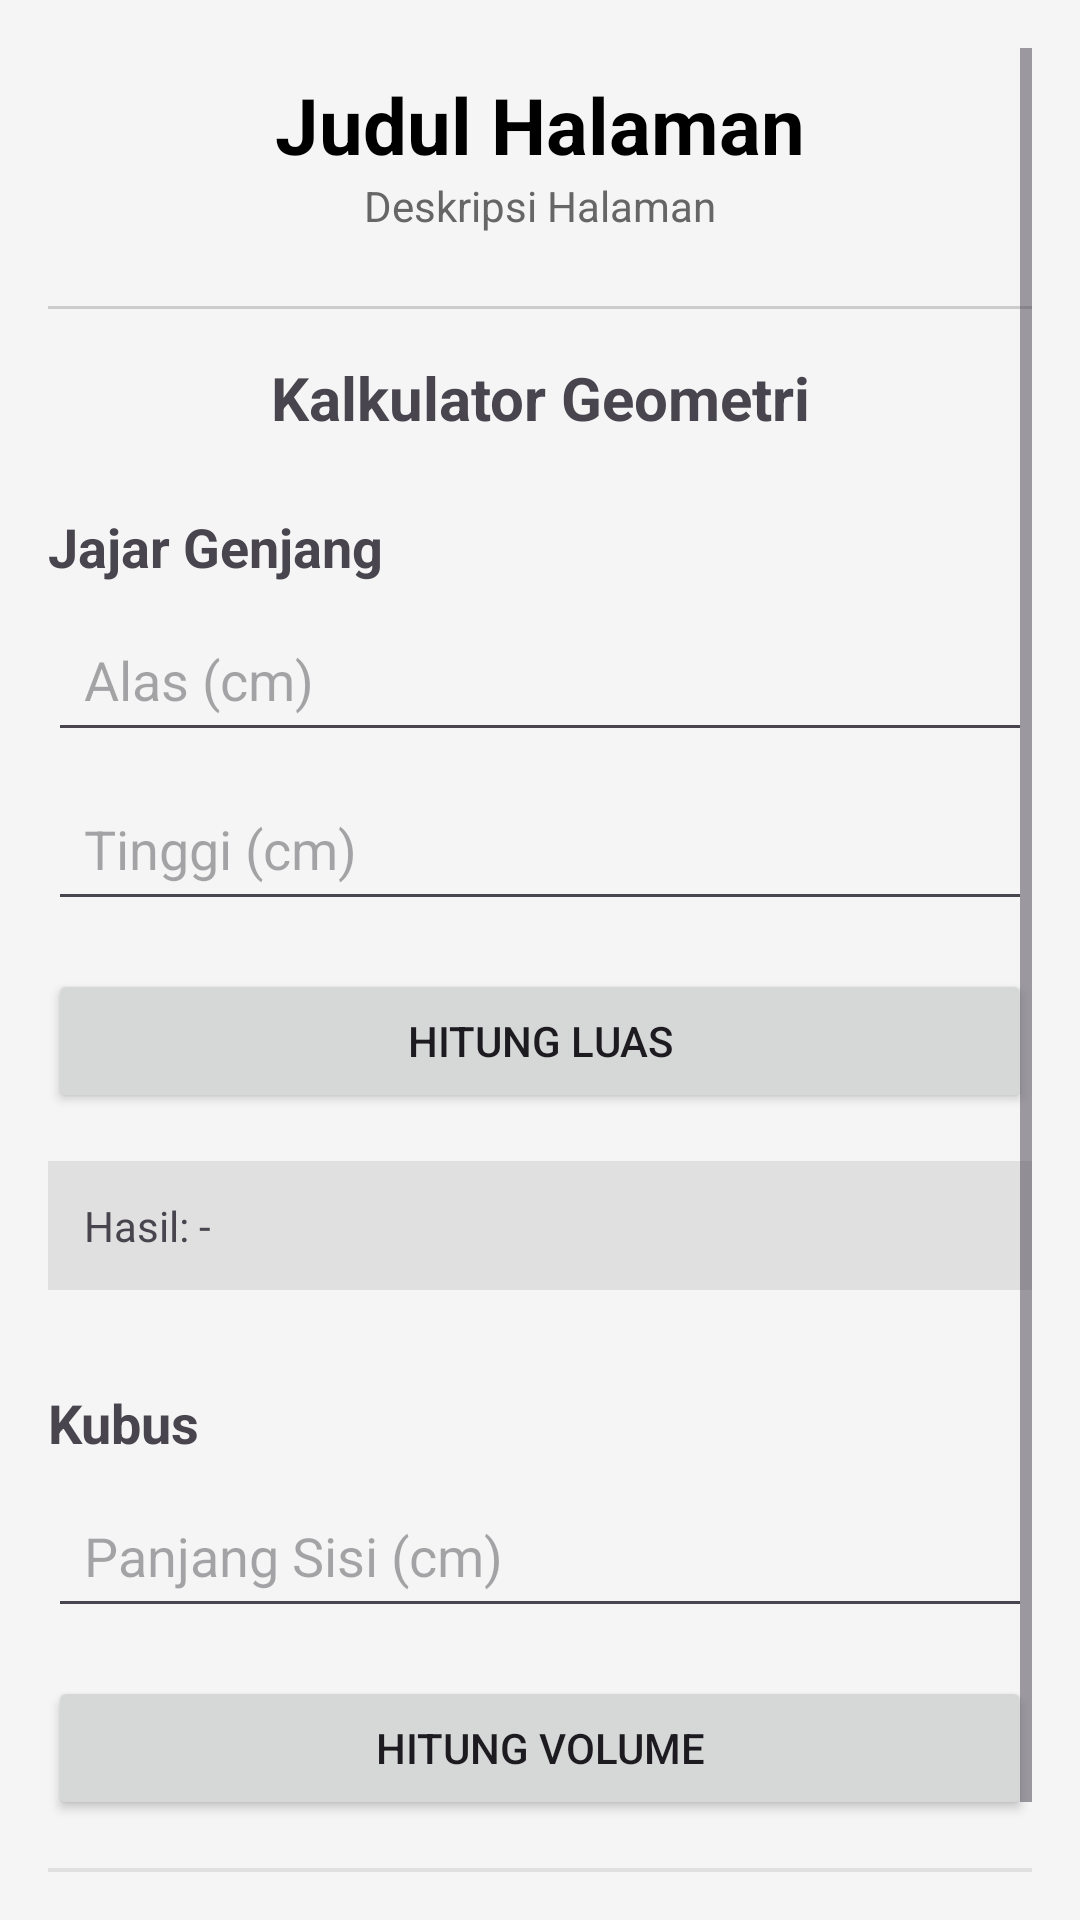

Reconstruct the res/layout file that produces this screen, plus the resources it refers to.
<!-- AndroidManifest.xml: application theme Theme.Hafizhcool -->
<!-- res/layout/activity_kalkulator.xml -->
<?xml version="1.0" encoding="utf-8"?>
<ScrollView xmlns:android="http://schemas.android.com/apk/res/android"
    android:id="@+id/main"
    android:layout_width="match_parent"
    android:layout_height="match_parent"
    android:padding="16dp"
    android:background="#F5F5F5">

    <LinearLayout
        android:layout_width="match_parent"
        android:layout_height="wrap_content"
        android:orientation="vertical">

        <TextView
            android:id="@+id/tvTitleHalaman"
            android:layout_width="match_parent"
            android:layout_height="wrap_content"
            android:text="Judul Halaman"
            android:textSize="26sp"
            android:textStyle="bold"
            android:textColor="@color/black"
            android:gravity="center"
            android:layout_marginTop="8dp" />

        <TextView
            android:id="@+id/tvDescHalaman"
            android:layout_width="match_parent"
            android:layout_height="wrap_content"
            android:text="Deskripsi Halaman"
            android:textSize="14sp"
            android:textColor="#666666"
            android:gravity="center"
            android:layout_marginBottom="24dp" />

        <View
            android:layout_width="match_parent"
            android:layout_height="1dp"
            android:background="#CCCCCC"
            android:layout_marginBottom="16dp"/>
        <TextView
            android:layout_width="match_parent"
            android:layout_height="wrap_content"
            android:text="Kalkulator Geometri"
            android:textSize="20sp"
            android:textStyle="bold"
            android:gravity="center"
            android:paddingBottom="16dp" />

        <TextView
            android:layout_width="match_parent"
            android:layout_height="wrap_content"
            android:text="Jajar Genjang"
            android:textSize="18sp"
            android:textStyle="bold"
            android:paddingTop="8dp"
            android:paddingBottom="8dp" />

        <EditText
            android:id="@+id/etAlas"
            android:layout_width="match_parent"
            android:layout_height="wrap_content"
            android:hint="Alas (cm)"
            android:inputType="numberDecimal"
            android:padding="12dp"
            android:layout_marginBottom="8dp" />

        <EditText
            android:id="@+id/etTinggi"
            android:layout_width="match_parent"
            android:layout_height="wrap_content"
            android:hint="Tinggi (cm)"
            android:inputType="numberDecimal"
            android:padding="12dp"
            android:layout_marginBottom="16dp" />

        <Button
            android:id="@+id/btnHitungDatar"
            android:layout_width="match_parent"
            android:layout_height="wrap_content"
            android:text="Hitung Luas"
            android:padding="12dp"
            android:layout_marginBottom="16dp" />

        <TextView
            android:id="@+id/tvHasilDatar"
            android:layout_width="match_parent"
            android:layout_height="wrap_content"
            android:text="Hasil: -"
            android:padding="12dp"
            android:background="#E0E0E0"
            android:layout_marginBottom="24dp" />

        <TextView
            android:layout_width="match_parent"
            android:layout_height="wrap_content"
            android:text="Kubus"
            android:textSize="18sp"
            android:textStyle="bold"
            android:paddingTop="8dp"
            android:paddingBottom="8dp" />

        <EditText
            android:id="@+id/etSisi"
            android:layout_width="match_parent"
            android:layout_height="wrap_content"
            android:hint="Panjang Sisi (cm)"
            android:inputType="numberDecimal"
            android:padding="12dp"
            android:layout_marginBottom="16dp" />

        <Button
            android:id="@+id/btnHitungRuang"
            android:layout_width="match_parent"
            android:layout_height="wrap_content"
            android:text="Hitung Volume"
            android:padding="12dp"
            android:layout_marginBottom="16dp" />

        <TextView
            android:id="@+id/tvHasilRuang"
            android:layout_width="match_parent"
            android:layout_height="wrap_content"
            android:text="Hasil: -"
            android:padding="12dp"
            android:background="#E0E0E0" />

    </LinearLayout>

</ScrollView>
<!-- resources referenced by this layout -->
<resources>
  <color name="black">#FF000000</color>
  <style name="Theme.Hafizhcool" parent="Base.Theme.Hafizhcool" />
  <style name="Base.Theme.Hafizhcool" parent="Theme.Material3.DayNight.NoActionBar">
          
          
      </style>
</resources>
